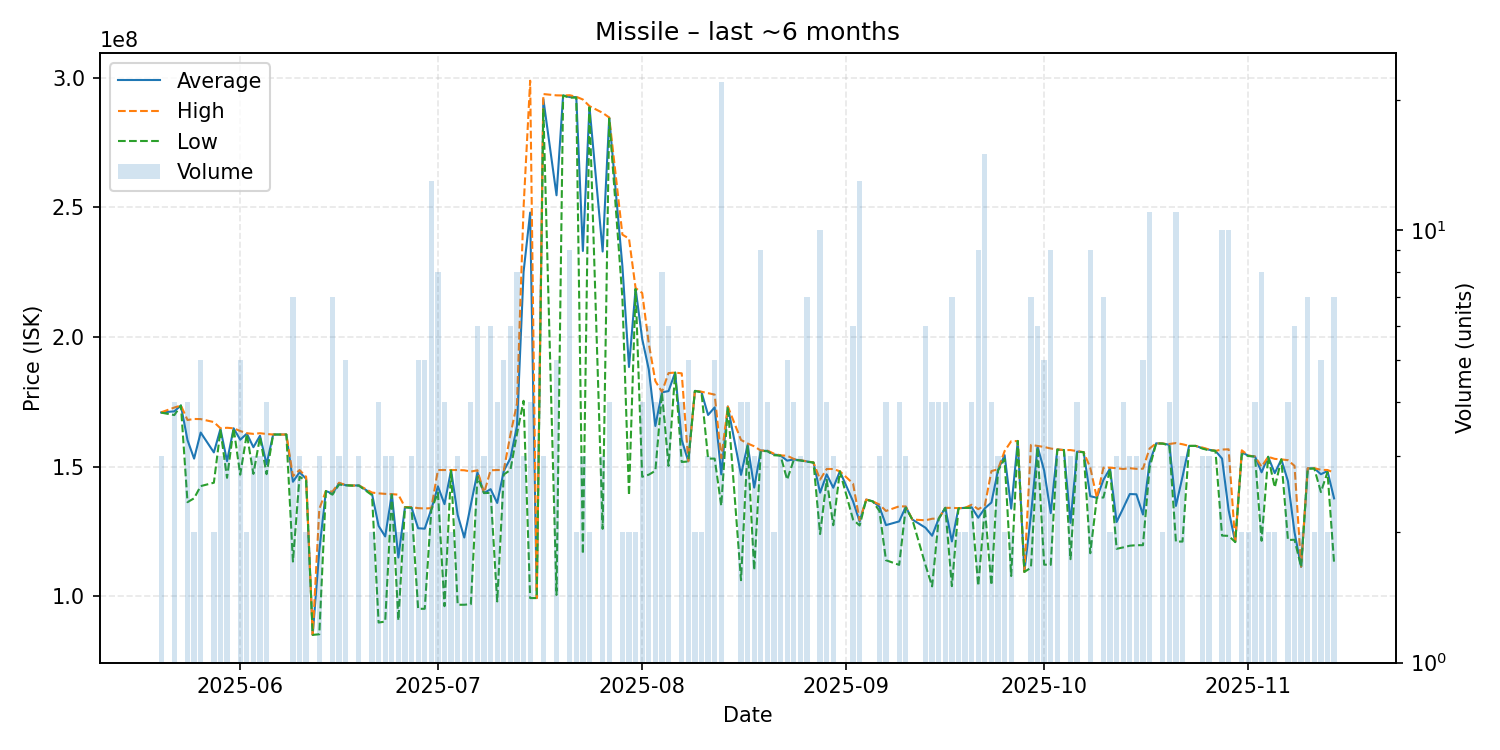

The data file committed next to this chart (first rows):
date, average, highest, lowest, order_count, volume
2025-05-20, 170900000, 170950000, 170850000, 3, 3
2025-05-22, 171350000, 172800000, 169900000, 4, 4
2025-05-23, 173600000, 173600000, 173600000, 1, 1
2025-05-24, 160225000, 168000000, 136300000, 4, 4
2025-05-25, 153100000, 168400000, 137800000, 2, 2
2025-05-26, 163160000, 168350000, 142500000, 5, 5
2025-05-28, 155500000, 167200000, 143800000, 2, 2
2025-05-29, 164533333, 164800000, 164000000, 3, 3
2025-05-30, 152133333, 165000000, 145700000, 2, 3
2025-05-31, 164800000, 164800000, 164800000, 1, 1
2025-06-01, 160380000, 163750000, 146900000, 5, 5
2025-06-02, 162750000, 162900000, 162600000, 2, 2
2025-06-03, 157500000, 162650000, 147200000, 3, 3
2025-06-04, 161933333, 162900000, 161450000, 3, 3
2025-06-05, 150950000, 162600000, 147100000, 4, 4
2025-06-06, 162400000, 162400000, 162400000, 1, 1
2025-06-08, 162400000, 162400000, 162400000, 1, 1
2025-06-09, 144171429, 146350000, 113400000, 5, 7
2025-06-10, 147833333, 148700000, 146100000, 3, 3
2025-06-11, 145350000, 146100000, 144600000, 2, 2
2025-06-12, 85100000, 85100000, 85100000, 1, 1
2025-06-13, 117543333, 133650000, 85330000, 3, 3
2025-06-14, 140600000, 140600000, 140600000, 1, 1
2025-06-15, 139571429, 140400000, 139200000, 7, 7
2025-06-16, 143566667, 143800000, 143100000, 3, 3
2025-06-17, 142860000, 142900000, 142800000, 4, 5
2025-06-18, 142700000, 142700000, 142700000, 1, 1
2025-06-19, 142766667, 142800000, 142700000, 3, 3
2025-06-21, 139500000, 140000000, 139000000, 2, 2
2025-06-22, 127140000, 139700000, 89860000, 4, 4
2025-06-23, 123076667, 139500000, 90230000, 3, 3
2025-06-24, 139333333, 139400000, 139200000, 3, 3
2025-06-25, 114940000, 139200000, 90680000, 2, 2
2025-06-26, 134350000, 134400000, 134300000, 2, 2
2025-06-27, 134200000, 134400000, 134100000, 3, 3
2025-06-28, 126232000, 134000000, 95160000, 5, 5
2025-06-29, 126072000, 133850000, 95160000, 4, 5
2025-06-30, 133538462, 134000000, 133300000, 10, 13
2025-07-01, 142400000, 148700000, 140000000, 8, 8
2025-07-02, 135542500, 148700000, 96170000, 4, 4
2025-07-03, 148650000, 148700000, 148600000, 2, 2
2025-07-04, 131373333, 148700000, 96720000, 3, 3
2025-07-05, 122660000, 148600000, 96720000, 2, 2
2025-07-06, 135335000, 148100000, 96940000, 4, 4
2025-07-07, 147783333, 148600000, 146150000, 6, 6
2025-07-08, 139800000, 139800000, 139800000, 3, 3
2025-07-09, 141316667, 148600000, 139900000, 6, 6
2025-07-10, 136000000, 148700000, 98000000, 4, 4
2025-07-11, 148360000, 148700000, 147000000, 3, 5
2025-07-12, 153216667, 162250000, 148700000, 6, 6
2025-07-13, 165700000, 174350000, 162650000, 8, 8
2025-07-14, 225133333, 250000000, 175400000, 3, 3
2025-07-15, 248025000, 298900000, 99300000, 4, 4
2025-07-16, 99300000, 99300000, 99300000, 1, 1
2025-07-17, 291800000, 293750000, 287900000, 3, 3
2025-07-19, 254700000, 293250000, 100500000, 5, 5
2025-07-20, 293200000, 293200000, 293200000, 1, 1
2025-07-21, 292588889, 293300000, 292350000, 9, 9
2025-07-22, 292550000, 292700000, 292400000, 2, 2
2025-07-23, 233200000, 291650000, 116300000, 3, 3
... 108 more rows
